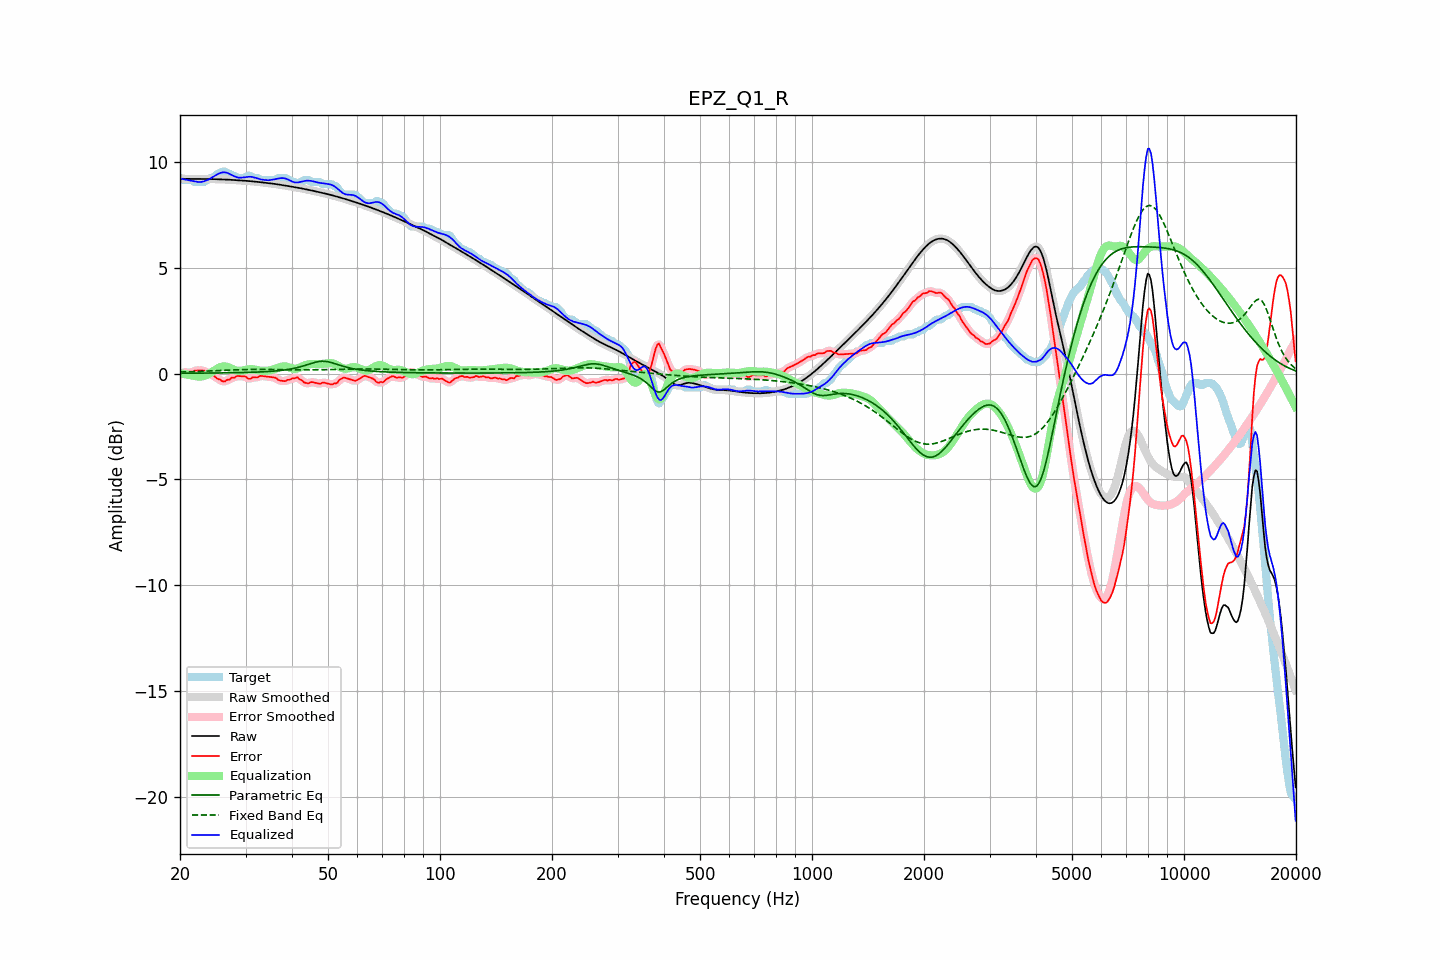

Source data for this figure (header and first rows):
frequency, raw, error, smoothed, error_smoothed, equalization, parametric_eq, fixed_band_eq, equalized_raw, equalized_smoothed, target
20.00, 9.21, -0.04, 9.21, -0.04, 0.02, 0.01, 0.07, 9.22, 9.22, 9.25
20.20, 9.21, 0.01, 9.21, 0.01, 0.00, 0.01, 0.07, 9.21, 9.21, 9.20
20.40, 9.20, 0.05, 9.20, 0.04, -0.02, 0.01, 0.08, 9.19, 9.19, 9.15
20.61, 9.20, 0.05, 9.20, 0.06, -0.03, 0.01, 0.08, 9.17, 9.17, 9.15
20.81, 9.20, 0.05, 9.20, 0.06, -0.04, 0.01, 0.08, 9.16, 9.16, 9.15
21.02, 9.20, 0.05, 9.20, 0.05, -0.06, 0.02, 0.08, 9.14, 9.14, 9.15
21.23, 9.20, 0.05, 9.20, 0.04, -0.07, 0.02, 0.09, 9.13, 9.13, 9.15
21.44, 9.20, 0.05, 9.20, 0.06, -0.08, 0.02, 0.09, 9.11, 9.11, 9.15
21.66, 9.20, 0.06, 9.20, 0.08, -0.10, 0.02, 0.09, 9.10, 9.10, 9.13
21.87, 9.19, 0.14, 9.19, 0.11, -0.11, 0.02, 0.09, 9.08, 9.08, 9.06
22.09, 9.19, 0.14, 9.19, 0.14, -0.13, 0.02, 0.10, 9.07, 9.07, 9.05
22.31, 9.19, 0.14, 9.19, 0.15, -0.14, 0.02, 0.10, 9.06, 9.06, 9.05
22.54, 9.19, 0.14, 9.19, 0.15, -0.14, 0.02, 0.10, 9.05, 9.05, 9.05
22.76, 9.19, 0.14, 9.19, 0.15, -0.14, 0.02, 0.10, 9.05, 9.05, 9.05
22.99, 9.19, 0.14, 9.19, 0.14, -0.13, 0.02, 0.11, 9.06, 9.06, 9.05
23.22, 9.19, 0.14, 9.19, 0.12, -0.11, 0.02, 0.11, 9.08, 9.08, 9.06
23.45, 9.19, 0.06, 9.19, 0.09, -0.08, 0.02, 0.11, 9.11, 9.11, 9.13
23.69, 9.19, 0.04, 9.19, 0.04, -0.05, 0.02, 0.12, 9.14, 9.14, 9.15
23.92, 9.19, 0.01, 9.19, -0.00, -0.01, 0.02, 0.12, 9.18, 9.18, 9.18
24.16, 9.19, -0.05, 9.19, -0.03, 0.03, 0.02, 0.12, 9.22, 9.22, 9.24
24.40, 9.19, -0.06, 9.19, -0.07, 0.08, 0.02, 0.13, 9.27, 9.27, 9.25
24.65, 9.19, -0.10, 9.19, -0.11, 0.13, 0.02, 0.13, 9.31, 9.31, 9.29
24.89, 9.19, -0.16, 9.19, -0.16, 0.17, 0.03, 0.13, 9.36, 9.36, 9.35
25.14, 9.18, -0.23, 9.18, -0.22, 0.22, 0.03, 0.14, 9.41, 9.41, 9.41
25.39, 9.18, -0.27, 9.18, -0.26, 0.27, 0.03, 0.14, 9.45, 9.45, 9.45
25.65, 9.18, -0.28, 9.18, -0.31, 0.30, 0.03, 0.14, 9.48, 9.48, 9.46
25.91, 9.18, -0.35, 9.18, -0.35, 0.32, 0.03, 0.15, 9.50, 9.50, 9.53
26.16, 9.17, -0.38, 9.17, -0.36, 0.34, 0.03, 0.15, 9.51, 9.51, 9.55
26.43, 9.17, -0.37, 9.17, -0.36, 0.34, 0.03, 0.15, 9.51, 9.51, 9.54
26.69, 9.17, -0.31, 9.17, -0.33, 0.32, 0.03, 0.16, 9.49, 9.49, 9.48
26.96, 9.16, -0.29, 9.16, -0.29, 0.30, 0.03, 0.16, 9.46, 9.46, 9.45
27.23, 9.16, -0.28, 9.16, -0.25, 0.27, 0.03, 0.16, 9.43, 9.43, 9.44
27.50, 9.15, -0.20, 9.15, -0.23, 0.24, 0.04, 0.17, 9.39, 9.39, 9.35
27.77, 9.15, -0.20, 9.15, -0.20, 0.20, 0.04, 0.17, 9.35, 9.35, 9.35
28.05, 9.14, -0.19, 9.14, -0.16, 0.17, 0.04, 0.17, 9.31, 9.31, 9.34
28.33, 9.14, -0.13, 9.14, -0.15, 0.15, 0.04, 0.18, 9.28, 9.28, 9.27
28.62, 9.13, -0.12, 9.13, -0.12, 0.13, 0.04, 0.18, 9.26, 9.26, 9.25
28.90, 9.13, -0.12, 9.13, -0.11, 0.13, 0.04, 0.18, 9.26, 9.26, 9.25
29.19, 9.12, -0.13, 9.12, -0.12, 0.13, 0.05, 0.18, 9.26, 9.26, 9.25
29.48, 9.12, -0.13, 9.12, -0.12, 0.14, 0.05, 0.19, 9.26, 9.26, 9.25
29.78, 9.12, -0.13, 9.12, -0.14, 0.16, 0.05, 0.19, 9.27, 9.27, 9.25
30.08, 9.11, -0.15, 9.11, -0.17, 0.17, 0.05, 0.19, 9.28, 9.28, 9.27
30.38, 9.10, -0.22, 9.10, -0.21, 0.19, 0.05, 0.19, 9.29, 9.29, 9.33
30.68, 9.10, -0.25, 9.10, -0.24, 0.20, 0.06, 0.19, 9.30, 9.30, 9.35
30.99, 9.09, -0.24, 9.09, -0.23, 0.21, 0.06, 0.20, 9.30, 9.30, 9.33
31.30, 9.08, -0.19, 9.08, -0.20, 0.20, 0.06, 0.20, 9.29, 9.29, 9.27
31.61, 9.08, -0.17, 9.08, -0.19, 0.20, 0.06, 0.20, 9.27, 9.27, 9.25
31.93, 9.07, -0.18, 9.07, -0.18, 0.18, 0.07, 0.20, 9.25, 9.25, 9.25
32.24, 9.06, -0.19, 9.06, -0.17, 0.16, 0.07, 0.20, 9.22, 9.22, 9.25
32.57, 9.05, -0.14, 9.05, -0.15, 0.15, 0.07, 0.20, 9.20, 9.20, 9.20
32.89, 9.04, -0.11, 9.04, -0.13, 0.14, 0.08, 0.20, 9.18, 9.18, 9.15
33.22, 9.03, -0.12, 9.03, -0.11, 0.13, 0.08, 0.20, 9.16, 9.16, 9.15
33.55, 9.03, -0.12, 9.03, -0.12, 0.13, 0.08, 0.20, 9.15, 9.15, 9.15
33.89, 9.02, -0.13, 9.02, -0.13, 0.13, 0.09, 0.20, 9.15, 9.15, 9.15
34.23, 9.01, -0.14, 9.01, -0.14, 0.13, 0.09, 0.20, 9.14, 9.14, 9.15
34.57, 9.00, -0.15, 9.00, -0.15, 0.14, 0.10, 0.19, 9.14, 9.14, 9.15
34.92, 8.99, -0.16, 8.99, -0.16, 0.15, 0.10, 0.19, 9.14, 9.14, 9.15
35.27, 8.98, -0.17, 8.98, -0.17, 0.17, 0.11, 0.19, 9.15, 9.15, 9.15
35.62, 8.97, -0.18, 8.97, -0.17, 0.20, 0.11, 0.19, 9.17, 9.17, 9.15
35.97, 8.96, -0.19, 8.96, -0.20, 0.22, 0.12, 0.19, 9.18, 9.18, 9.15
... 635 more rows
